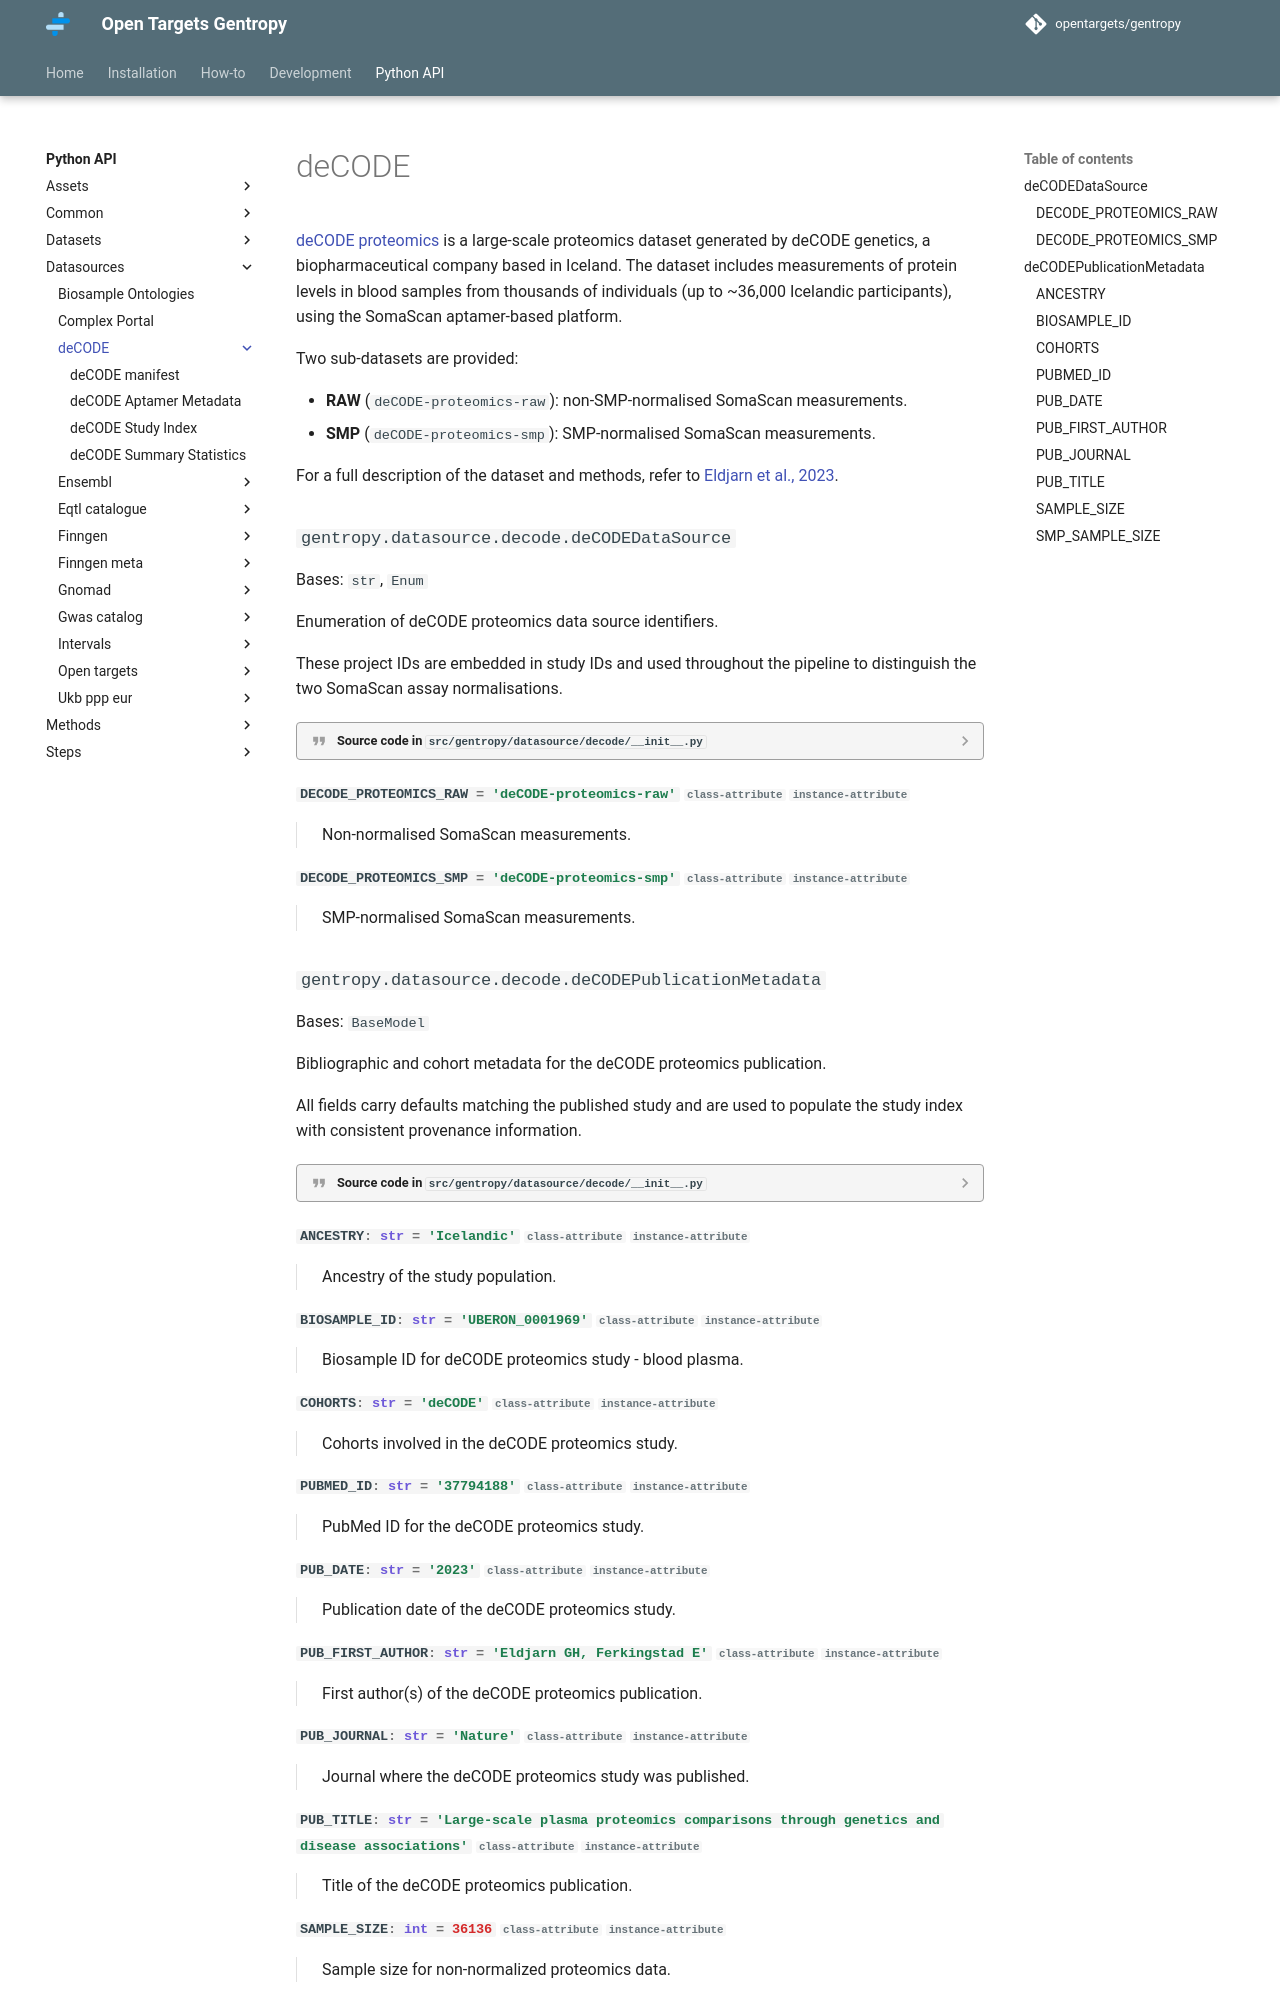

repository: opentargets/gentropy · page: python_api/datasources/deCODE/_decode/index.html · generator: mkdocs

---
title: deCODE proteomics
---

[deCODE proteomics](https://www.nature.com/articles/s41586-023-06563-x) is a large-scale proteomics dataset generated by deCODE genetics, a biopharmaceutical company based in Iceland. The dataset includes measurements of protein levels in blood samples from thousands of individuals (up to ~36,000 Icelandic participants), using the SomaScan aptamer-based platform.

Two sub-datasets are provided:

- **RAW** (`deCODE-proteomics-raw`): non-SMP-normalised SomaScan measurements.
- **SMP** (`deCODE-proteomics-smp`): SMP-normalised SomaScan measurements.

For a full description of the dataset and methods, refer to [Eldjarn et al., 2023](https://www.nature.com/articles/s41586-023-06563-x).
